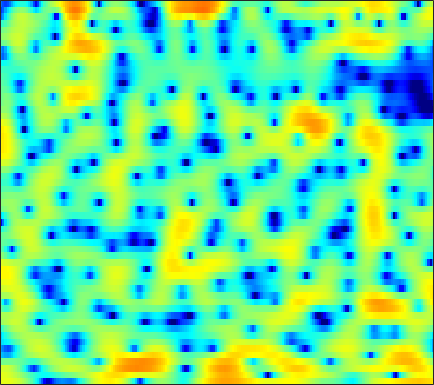

Values plotted in this chart, from the file beside it:
3.9835, 4.0625, 4.1104, 4.0939, 4.0353, 3.8819, 3.6369, 3.3916, 2.9775, 2.4616, 1.8292, 1.2677, 0.40561, -0.61029, -1.4961, -2.8739, -4.5292, -6.0176, -8.4283, -11.488, -15.282, -17.95, -17.903, -15.126
3.899, 3.83, 3.68, 3.457, 3.238, 2.881, 2.446, 2.068, 1.504, 0.8774, 0.1975, -0.34, -1.08, -1.828, -2.382, -3.088, -3.728, -4.143, -4.581, -4.846, -4.903, -4.809, -4.518, -4.096
3.293, 3.256, 3.115, 2.862, 2.592, 2.107, 1.467, 0.8738, -0.09969, -1.315, -2.834, -4.226, -6.513, -9.396, -11.83, -13.77, -12.03, -9.816, -7.227, -5.188, -3.566, -2.555, -1.42, -0.4771
-0.6727, -0.5472, -0.4315, -0.3621, -0.3406, -0.3593, -0.4401, -0.5562, -0.7938, -1.139, -1.576, -1.953, -2.477, -2.919, -3.128, -3.143, -2.811, -2.364, -1.615, -0.8102, -0.04589, 0.4694, 1.056, 1.519
-7.513, -8.05, -8.681, -8.784, -8.299, -7.019, -5.46, -4.321, -2.968, -1.836, -0.9063, -0.3247, 0.3228, 0.8599, 1.204, 1.597, 1.932, 2.149, 2.386, 2.553, 2.634, 2.631, 2.531, 2.312
-9.35, -10.27, -11.67, -12.53, -12.01, -9.874, -7.301, -5.53, -3.503, -1.852, -0.5161, 0.3133, 1.221, 1.939, 2.37, 2.811, 3.114, 3.257, 3.333, 3.277, 3.087, 2.854, 2.414, 1.812
-6.566, -6.152, -5.547, -4.867, -4.293, -3.453, -2.552, -1.862, -0.9609, -0.1179, 0.6368, 1.136, 1.696, 2.135, 2.39, 2.629, 2.76, 2.788, 2.729, 2.558, 2.273, 1.976, 1.454, 0.7728
-6.621, -5.348, -3.921, -2.736, -1.97, -1.074, -0.3056, 0.1912, 0.7441, 1.18, 1.504, 1.679, 1.827, 1.887, 1.879, 1.819, 1.714, 1.613, 1.465, 1.296, 1.1, 0.9238, 0.6283, 0.2414
-3.425, -2.314, -1.068, -0.05857, 0.5623, 1.222, 1.707, 1.959, 2.151, 2.174, 2.022, 1.786, 1.321, 0.6945, 0.1406, -0.6522, -1.399, -1.836, -2.136, -2.07, -1.745, -1.417, -0.9693, -0.5933
1.011, 1.338, 1.762, 2.167, 2.438, 2.72, 2.886, 2.917, 2.816, 2.528, 2.009, 1.432, 0.3708, -1.122, -2.624, -5.362, -9.58, -14.86, -21.02, -12.01, -7.503, -5.415, -3.495, -2.205
1.697, 1.621, 1.626, 1.758, 1.924, 2.191, 2.444, 2.582, 2.649, 2.536, 2.221, 1.829, 1.091, 0.09031, -0.8184, -2.172, -3.527, -4.354, -4.928, -4.815, -4.267, -3.761, -3.147, -2.696
-1.046, -2.133, -2.988, -2.614, -1.675, -0.1673, 1.207, 2.038, 2.851, 3.325, 3.501, 3.461, 3.199, 2.745, 2.305, 1.62, 0.8978, 0.3583, -0.3182, -0.9444, -1.528, -1.944, -2.509, -3.151
-2.726, -5.281, -8.569, -6.969, -4.064, -0.9248, 1.263, 2.419, 3.488, 4.124, 4.399, 4.4, 4.168, 3.71, 3.231, 2.436, 1.483, 0.6847, -0.4492, -1.617, -2.79, -3.633, -4.702, -5.641
1.494, 1.397, 1.429, 1.677, 1.991, 2.532, 3.073, 3.4, 3.661, 3.725, 3.565, 3.299, 2.74, 1.954, 1.21, 0.001067, -1.48, -2.796, -4.88, -7.369, -10.26, -12.46, -14.1, -13.35
2.842, 3.153, 3.457, 3.661, 3.764, 3.819, 3.762, 3.639, 3.352, 2.902, 2.287, 1.711, 0.8041, -0.2843, -1.204, -2.576, -4.148, -5.491, -7.579, -10.03, -12.94, -15.15, -16.51, -14.76
3.858, 4.166, 4.414, 4.502, 4.47, 4.274, 3.902, 3.51, 2.834, 1.954, 0.8741, -0.05599, -1.433, -2.899, -3.999, -5.377, -6.541, -7.281, -8.111, -8.827, -9.332, -9.595, -9.754, -9.636
4.922, 5.082, 5.171, 5.104, 4.939, 4.574, 4.032, 3.478, 2.527, 1.299, -0.2707, -1.727, -4.111, -7.125, -9.845, -13.31, -14.04, -12.71, -10.88, -9.725, -9.153, -8.945, -8.957, -9.257
5.101, 5.137, 5.097, 4.934, 4.726, 4.362, 3.881, 3.404, 2.594, 1.566, 0.2325, -1.01, -3.073, -5.619, -7.773, -10.26, -10.7, -9.813, -8.451, -7.508, -7.225, -7.439, -8.169, -9.737
3.611, 3.496, 3.23, 2.91, 2.686, 2.42, 2.21, 2.11, 1.966, 1.738, 1.384, 1.023, 0.4254, -0.2421, -0.7449, -1.323, -1.751, -1.96, -2.195, -2.448, -2.799, -3.228, -4.003, -4.957
0.611, 0.07971, -1.018, -2.405, -3.394, -4.089, -3.51, -2.494, -1.017, 0.1892, 1.07, 1.525, 1.884, 2.019, 2.007, 1.893, 1.688, 1.495, 1.186, 0.8058, 0.3983, 0.07426, -0.4133, -0.8453
-1.39, -2.164, -3.872, -6.802, -10.21, -15.04, -10.33, -6.437, -3.004, -0.727, 0.823, 1.635, 2.369, 2.777, 2.915, 2.908, 2.71, 2.454, 2.03, 1.507, 0.9344, 0.5284, 0.03199, -0.3804
-1.032, -1.205, -1.547, -1.943, -2.106, -2.026, -1.488, -0.7961, 0.2357, 1.249, 2.096, 2.582, 3.027, 3.229, 3.227, 3, 2.544, 2.033, 1.153, 0.08606, -1.167, -2.106, -3.192, -3.926
-1.161, -0.9384, -0.5977, -0.1771, 0.1555, 0.6482, 1.223, 1.637, 2.198, 2.704, 3.103, 3.322, 3.461, 3.42, 3.242, 2.796, 2.079, 1.338, -0.03354, -1.895, -4.499, -7.262, -12.53, -19.1
-4.017, -3.418, -2.356, -1.196, -0.3765, 0.6148, 1.438, 1.947, 2.488, 2.874, 3.129, 3.238, 3.281, 3.191, 3.034, 2.686, 2.126, 1.551, 0.5302, -0.8515, -2.561, -4.069, -6.037, -7.311
-15.98, -10.87, -6.189, -3.236, -1.668, -0.1148, 0.8672, 1.378, 1.766, 1.907, 1.898, 1.831, 1.775, 1.772, 1.831, 1.922, 1.962, 1.911, 1.725, 1.351, 0.8614, 0.4018, -0.2338, -0.7979
-6.139, -5.083, -3.298, -1.625, -0.6293, 0.2962, 0.7599, 0.8172, 0.4911, -0.2753, -1.445, -2.461, -3.531, -3.439, -2.584, -1.072, 0.3365, 1.154, 1.922, 2.363, 2.503, 2.479, 2.245, 1.901
-0.6162, -0.2755, 0.2295, 0.6895, 0.9734, 1.111, 1.005, 0.6499, -0.2211, -1.73, -4.189, -7.026, -13.25, -13.21, -8.046, -3.653, -0.9541, 0.4492, 1.696, 2.44, 2.769, 2.807, 2.62, 2.156
0.2177, 0.4924, 0.8104, 1.027, 1.103, 1.106, 0.9334, 0.7014, 0.2298, -0.4008, -1.108, -1.594, -1.96, -1.77, -1.275, -0.3212, 0.6731, 1.316, 1.986, 2.349, 2.425, 2.248, 1.748, 0.8816
-0.737, -0.43, -0.142, 0.03899, 0.08457, 0.1098, 0.0269, -0.01796, -0.0878, -0.1183, -0.07553, 0.02365, 0.2626, 0.6107, 0.9306, 1.408, 1.872, 2.147, 2.408, 2.48, 2.331, 2.032, 1.346, 0.3244
-2.224, -1.888, -1.673, -1.672, -1.789, -2.055, -2.328, -2.457, -2.421, -2.095, -1.531, -1.007, -0.25, 0.4918, 1.018, 1.649, 2.158, 2.465, 2.725, 2.825, 2.713, 2.521, 2.047, 1.363
-3.287, -2.936, -2.874, -3.341, -4.015, -5.444, -7.261, -8.702, -9.37, -7.865, -5.559, -3.937, -2.132, -0.6815, 0.2082, 1.163, 1.91, 2.357, 2.797, 3.062, 3.159, 3.121, 2.948, 2.603
-2.485, -2.162, -2.234, -2.908, -3.864, -5.826, -8.919, -12, -14.51, -10.88, -7.16, -5.134, -3.097, -1.578, -0.672, 0.3271, 1.163, 1.67, 2.247, 2.68, 2.997, 3.115, 3.162, 3.06
0.409, 0.5684, 0.4535, 0.02023, -0.507, -1.397, -2.382, -3.05, -3.646, -3.806, -3.605, -3.375, -2.998, -2.555, -2.162, -1.537, -0.8149, -0.2511, 0.4734, 1.127, 1.674, 2, 2.287, 2.432
3.453, 3.452, 3.275, 2.907, 2.502, 1.822, 1.01, 0.3286, -0.6447, -1.752, -2.998, -4.03, -5.514, -6.843, -7.346, -6.886, -5.607, -4.429, -3.043, -1.89, -1.041, -0.4797, 0.09963, 0.5579
5.188, 5.118, 4.892, 4.475, 4.042, 3.308, 2.361, 1.534, 0.2014, -1.424, -3.528, -5.515, -9.217, -15.43, -24.8, -17.13, -11.2, -8.864, -6.853, -5.728, -5.002, -4.652, -4.043, -3.316
5.672, 5.62, 5.371, 4.921, 4.463, 3.675, 2.72, 1.867, 0.5878, -0.8563, -2.445, -3.729, -5.445, -6.98, -7.773, -8.149, -8.046, -7.897, -8.068, -8.852, -10.34, -11.96, -13.29, -11.23
5.699, 5.662, 5.382, 4.874, 4.344, 3.446, 2.397, 1.504, 0.2574, -1.004, -2.159, -2.925, -3.736, -4.337, -4.664, -5.03, -5.369, -5.711, -6.538, -7.839, -9.965, -11.98, -13.77, -11.78
5.816, 5.729, 5.364, 4.707, 4.006, 2.849, 1.35, 0.09627, -1.78, -3.635, -5.099, -5.656, -5.608, -4.97, -4.402, -3.741, -3.291, -3.143, -3.09, -3.249, -3.585, -3.747, -3.914, -3.778
5.657, 5.514, 5.051, 4.241, 3.406, 1.952, 0.03597, -1.791, -4.923, -9.652, -19.17, -24.06, -12.04, -7.364, -5.191, -3.127, -1.752, -1.002, -0.2892, 0.1139, 0.3461, 0.3773, 0.292, 0.05368
4.233, 4.094, 3.63, 2.807, 1.986, 0.5403, -1.187, -2.683, -4.767, -6.755, -8.091, -8.186, -7.135, -5.356, -3.966, -2.221, -0.8129, 0.06772, 0.9308, 1.492, 1.863, 1.939, 1.895, 1.613
2.17, 2.133, 1.771, 1.051, 0.2522, -1.184, -3.007, -4.581, -6.885, -8.725, -9.23, -8.51, -6.751, -4.758, -3.347, -1.718, -0.3346, 0.4886, 1.315, 1.889, 2.195, 2.286, 2.264, 2.092
0.3555, 0.6023, 0.5564, 0.08464, -0.6029, -1.941, -3.892, -5.962, -9.889, -16.98, -19.91, -13.01, -7.779, -4.542, -2.767, -0.9748, 0.3473, 1.042, 1.679, 1.993, 1.992, 1.89, 1.61, 1.351
-0.7341, -0.1067, 0.251, 0.105, -0.2728, -1.09, -2.18, -3.098, -4.289, -5.044, -5.001, -4.387, -3.054, -1.553, -0.492, 0.7035, 1.544, 1.961, 2.15, 1.876, 1.144, 0.2359, -1.41, -3.166
-0.8321, -0.3566, -0.1432, -0.3489, -0.7179, -1.445, -2.342, -2.951, -3.56, -3.712, -3.286, -2.664, -1.584, -0.414, 0.4204, 1.365, 2.033, 2.315, 2.328, 1.865, 0.8283, -0.4802, -3.168, -7.439
-1.031, -1.04, -1.337, -1.982, -2.743, -4.178, -6.153, -8.033, -10.58, -11.18, -8.83, -6.626, -4.087, -2.08, -0.8851, 0.3673, 1.266, 1.7, 2.001, 1.998, 1.692, 1.309, 0.7297, 0.2692
-1.46, -1.697, -2.205, -2.999, -3.834, -5.365, -7.491, -9.618, -13.03, -14.01, -10.6, -7.896, -5.065, -2.932, -1.68, -0.3699, 0.6078, 1.163, 1.693, 2.02, 2.182, 2.237, 2.248, 2.25
-1.929, -2.128, -2.478, -2.944, -3.362, -3.985, -4.649, -5.093, -5.441, -5.335, -4.728, -4.034, -2.962, -1.885, -1.131, -0.2425, 0.5061, 0.9813, 1.497, 1.889, 2.186, 2.347, 2.484, 2.551
-2.733, -2.848, -2.961, -3.019, -3.033, -3.021, -2.982, -2.923, -2.772, -2.528, -2.191, -1.884, -1.419, -0.9251, -0.5501, -0.05222, 0.4241, 0.7575, 1.176, 1.553, 1.874, 2.067, 2.266, 2.375
-4.635, -4.764, -4.597, -4.094, -3.604, -2.938, -2.33, -1.947, -1.527, -1.216, -0.9967, -0.8854, -0.7742, -0.6863, -0.609, -0.4533, -0.2148, 0.01724, 0.4014, 0.8384, 1.262, 1.552, 1.894, 2.152
-10.22, -11.33, -9.586, -6.662, -4.809, -2.93, -1.583, -0.8802, -0.2864, -0.02578, -0.05799, -0.2505, -0.7156, -1.331, -1.806, -2.286, -2.377, -2.117, -1.444, -0.6134, 0.1944, 0.7453, 1.359, 1.846
-9.165, -10.53, -8.254, -4.838, -2.812, -0.8126, 0.5257, 1.191, 1.651, 1.669, 1.231, 0.5812, -0.7986, -2.904, -5.111, -8.93, -10.93, -8.765, -5.319, -2.904, -1.292, -0.4893, 0.2282, 0.7207
-0.8473, -0.8145, -0.3573, 0.4231, 1.106, 1.957, 2.608, 2.932, 3.102, 2.925, 2.357, 1.629, 0.2281, -1.79, -3.747, -6.632, -8.004, -7.028, -4.946, -3.347, -2.519, -2.353, -2.644, -3.381
0.4142, 0.6775, 1.098, 1.574, 1.944, 2.409, 2.788, 2.96, 3.043, 2.908, 2.544, 2.121, 1.37, 0.4644, -0.2473, -1.115, -1.746, -2.033, -2.307, -2.619, -3.209, -3.934, -5.531, -8.306
-0.8276, -0.4519, 0.07475, 0.6565, 1.081, 1.607, 2.054, 2.308, 2.499, 2.532, 2.401, 2.211, 1.825, 1.35, 0.9529, 0.3971, -0.1655, -0.6092, -1.218, -1.93, -2.745, -3.447, -4.53, -5.646
-3.4, -2.967, -2.086, -1.051, -0.2723, 0.6527, 1.407, 1.872, 2.293, 2.517, 2.547, 2.449, 2.201, 1.837, 1.512, 1.046, 0.5561, 0.1688, -0.3601, -0.9766, -1.716, -2.405, -3.48, -4.649
-11.1, -9.225, -5.973, -3.388, -1.849, -0.2018, 1.034, 1.718, 2.381, 2.725, 2.777, 2.625, 2.235, 1.657, 1.174, 0.5763, 0.1445, -0.005591, -0.1062, -0.1791, -0.5123, -1.056, -2.255, -4.41
-12.97, -11.56, -8.705, -6.231, -4.645, -2.807, -1.353, -0.53, 0.2705, 0.6539, 0.6078, 0.2904, -0.6026, -2.034, -3.479, -5.634, -6.755, -6.029, -4.028, -2.187, -0.921, -0.3411, -0.07501, -0.2526
-10.95, -12.23, -12.97, -12.09, -10.53, -8.335, -6.427, -5.285, -4.277, -3.733, -3.675, -3.95, -4.843, -6.486, -8.426, -12.4, -15.92, -12.95, -8.069, -4.686, -2.339, -1.031, 0.2749, 1.273
